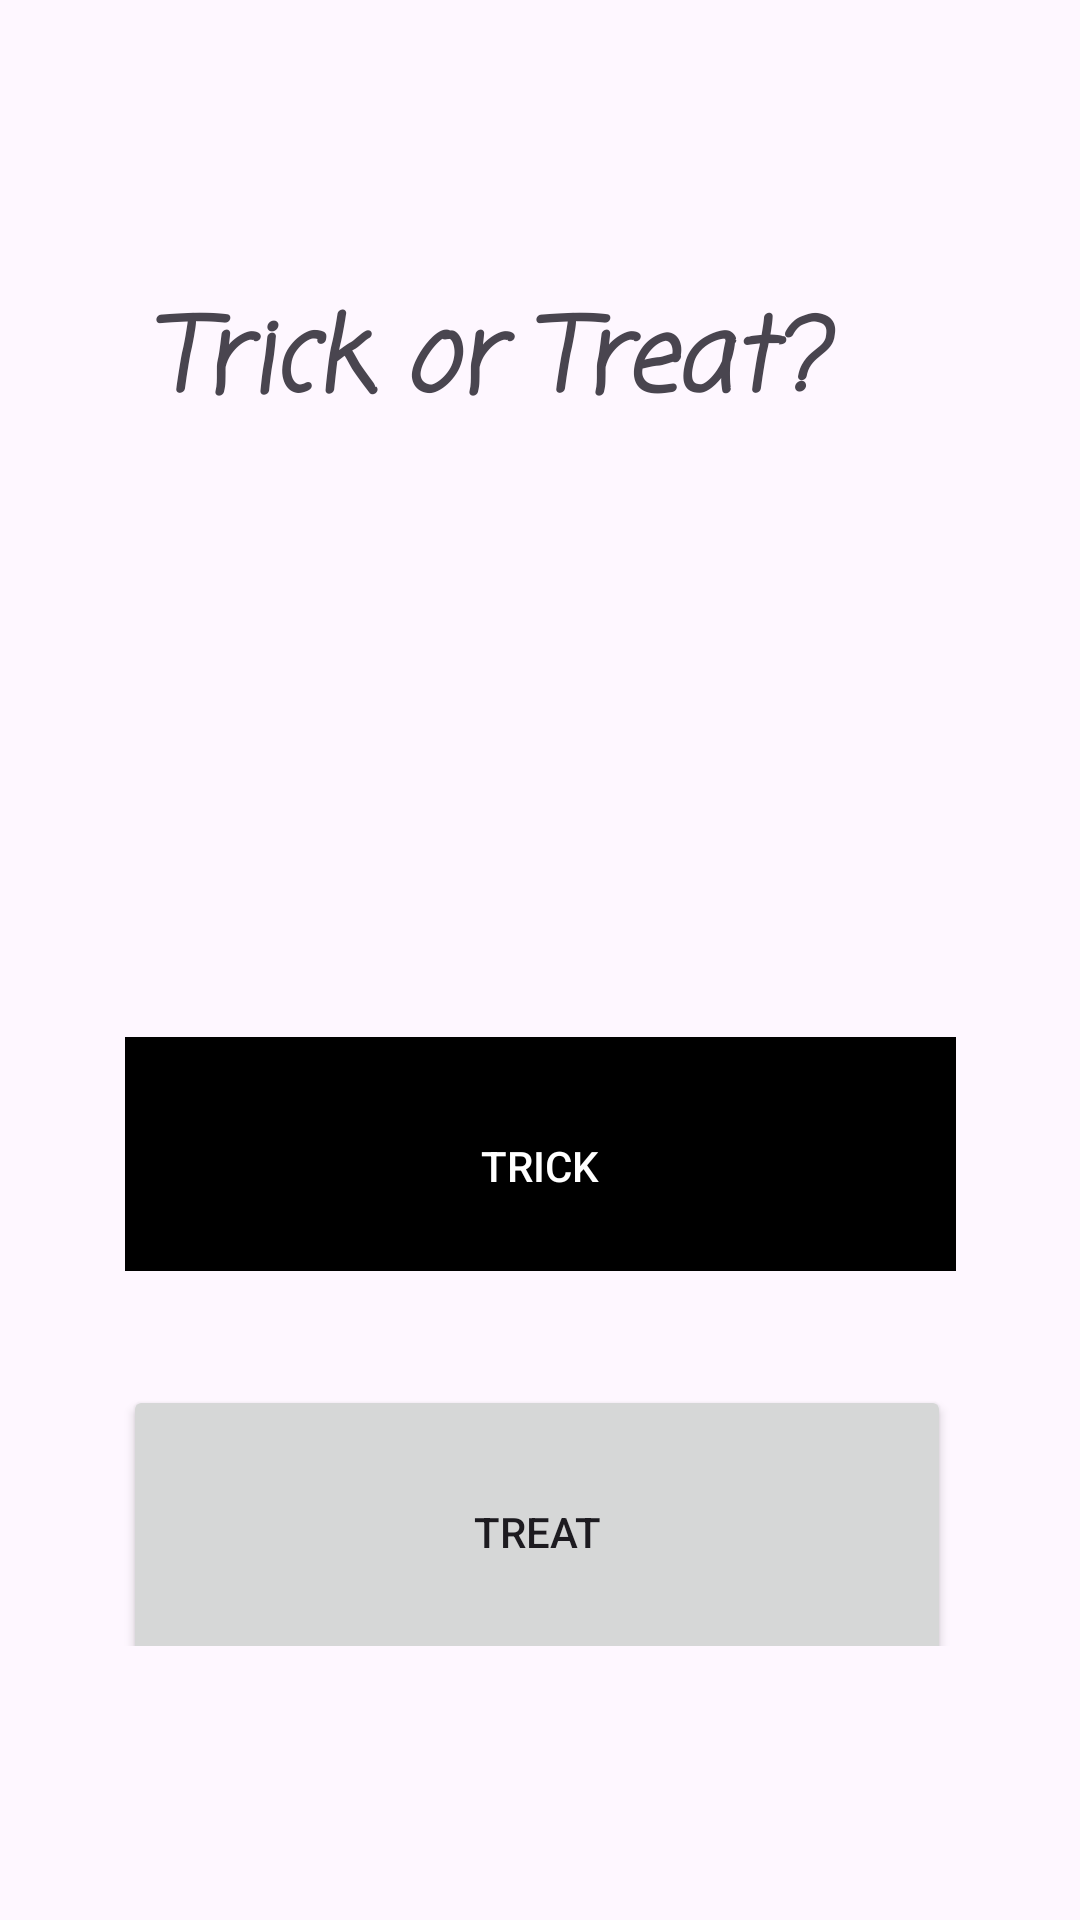

Reconstruct the res/layout file that produces this screen, plus the resources it refers to.
<!-- AndroidManifest.xml: application theme Theme.Ysw932_lab4 -->
<!-- res/layout/activity_main.xml -->
<?xml version="1.0" encoding="utf-8"?>
<androidx.constraintlayout.widget.ConstraintLayout xmlns:android="http://schemas.android.com/apk/res/android"
    xmlns:app="http://schemas.android.com/apk/res-auto"
    xmlns:tools="http://schemas.android.com/tools"
    android:id="@+id/trick"
    android:layout_width="match_parent"
    android:layout_height="match_parent"
    tools:context=".MainActivity">

    <FrameLayout
        android:id="@+id/frameLayout3"
        android:layout_width="276dp"
        android:layout_height="87dp"
        android:layout_marginStart="51dp"
        android:layout_marginEnd="51dp"
        android:layout_marginBottom="94dp"
        app:layout_constraintBottom_toBottomOf="parent"
        app:layout_constraintEnd_toEndOf="parent"
        app:layout_constraintHorizontal_bias="0.568"
        app:layout_constraintStart_toStartOf="parent"
        app:layout_constraintTop_toBottomOf="@+id/frameLayout">

        <Button
            android:id="@+id/TreatButton"
            android:layout_width="match_parent"
            android:layout_height="98dp"
            android:text="Treat" />
    </FrameLayout>

    <FrameLayout
        android:id="@+id/frameLayout"
        android:layout_width="277dp"
        android:layout_height="78dp"
        android:layout_marginStart="63dp"
        android:layout_marginTop="348dp"
        android:layout_marginEnd="63dp"
        android:layout_marginBottom="38dp"
        app:layout_constraintBottom_toTopOf="@+id/frameLayout3"
        app:layout_constraintEnd_toEndOf="parent"
        app:layout_constraintStart_toStartOf="parent"
        app:layout_constraintTop_toTopOf="parent">

        <Button
            android:id="@+id/TrickButton"
            android:layout_width="match_parent"
            android:layout_height="86dp"
            android:background="#000000"
            android:backgroundTint="#000000"
            android:backgroundTintMode="add"
            android:text="Trick"
            android:textColor="@color/white" />
    </FrameLayout>

    <FrameLayout
        android:id="@+id/frameLayout2"
        android:layout_width="259dp"
        android:layout_height="58dp"
        android:layout_marginStart="60dp"
        android:layout_marginTop="98dp"
        android:layout_marginEnd="60dp"
        android:layout_marginBottom="195dp"
        app:layout_constraintBottom_toTopOf="@+id/frameLayout"
        app:layout_constraintEnd_toEndOf="parent"
        app:layout_constraintStart_toStartOf="parent"
        app:layout_constraintTop_toTopOf="parent">

        <TextView
            android:id="@+id/Trick_or_Treat"
            android:layout_width="match_parent"
            android:layout_height="match_parent"
            android:fontFamily="casual"
            android:text="Trick or Treat?"
            android:textAppearance="@style/TextAppearance.AppCompat.Display1"
            android:textStyle="bold|italic" />
    </FrameLayout>

</androidx.constraintlayout.widget.ConstraintLayout>
<!-- resources referenced by this layout -->
<resources>
  <style name="Theme.Ysw932_lab4" parent="Base.Theme.Ysw932_lab4" />
  <style name="Base.Theme.Ysw932_lab4" parent="Theme.Material3.DayNight.NoActionBar">
          
          
      </style>
  <!-- not gathered from this repository: default colours our renderer supplied (Android Studio template values) -->
  <color name="white">#FFFFFFFF</color>
</resources>
